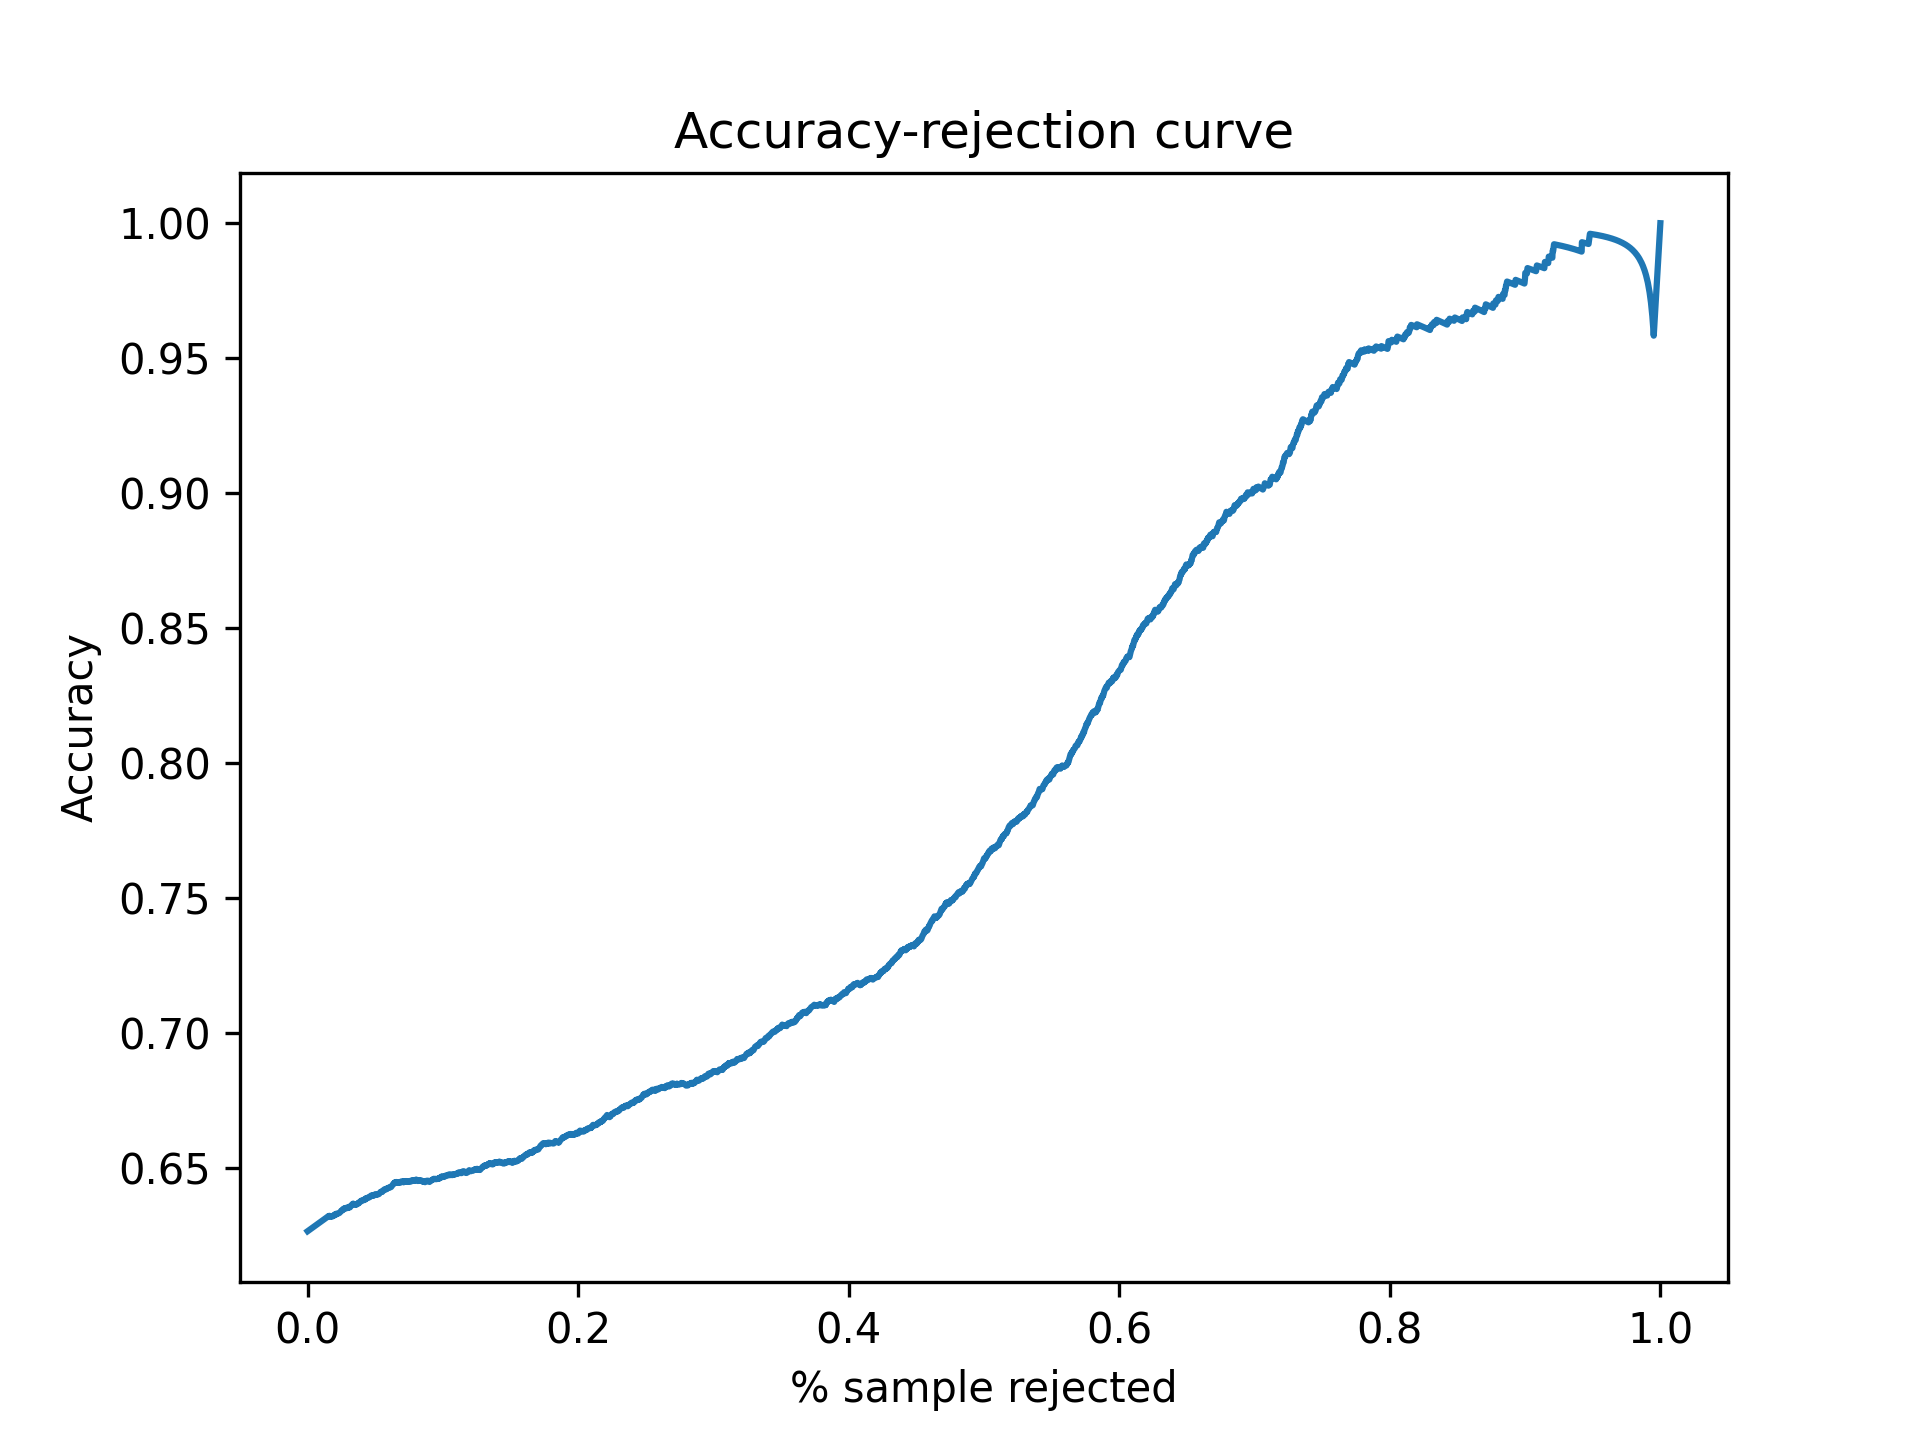

The data file committed next to this chart (first rows):
Threshold, Accepted, Accuracy
0.5, 1.0, 0.6265
0.5001, 0.9849, 0.632
0.5002, 0.9849, 0.632
0.5003, 0.9849, 0.632
0.5004, 0.9849, 0.632
0.5005, 0.9849, 0.632
0.5006, 0.9849, 0.632
0.5007, 0.9849, 0.632
0.5008, 0.9849, 0.632
0.5009, 0.9849, 0.632
0.501, 0.9849, 0.632
0.5011, 0.9849, 0.632
0.5012, 0.9849, 0.632
0.5013, 0.9849, 0.632
0.5014, 0.9849, 0.632
0.5015, 0.9849, 0.632
0.5016, 0.9849, 0.632
0.5017, 0.9849, 0.632
0.5018, 0.9849, 0.632
0.5019, 0.9849, 0.632
0.502, 0.9849, 0.632
0.5021, 0.9849, 0.632
0.5022, 0.9849, 0.632
0.5023, 0.9849, 0.632
0.5024, 0.9849, 0.632
0.5025, 0.9849, 0.632
0.5026, 0.9849, 0.632
0.5027, 0.9849, 0.632
0.5028, 0.9849, 0.632
0.5029, 0.9849, 0.632
0.503, 0.9849, 0.632
0.5031, 0.9849, 0.632
0.5032, 0.9849, 0.632
0.5033, 0.9849, 0.632
0.5034, 0.9849, 0.632
0.5035, 0.9849, 0.632
0.5036, 0.9849, 0.632
0.5037, 0.9849, 0.632
0.5038, 0.9849, 0.632
0.5039, 0.9849, 0.632
0.504, 0.9849, 0.632
0.5041, 0.9849, 0.632
0.5042, 0.9849, 0.632
0.5043, 0.9849, 0.632
0.5044, 0.9849, 0.632
0.5045, 0.9849, 0.632
0.5046, 0.9849, 0.632
0.5047, 0.9849, 0.632
0.5048, 0.9849, 0.632
0.5049, 0.9849, 0.632
0.505, 0.9849, 0.632
0.5051, 0.9847, 0.6321
0.5052, 0.9841, 0.6321
0.5053, 0.9839, 0.6322
0.5054, 0.9839, 0.6322
0.5055, 0.9839, 0.6322
0.5056, 0.9835, 0.6321
0.5057, 0.9831, 0.6319
0.5058, 0.9824, 0.6321
0.5059, 0.9824, 0.6321
... 4,941 more rows
